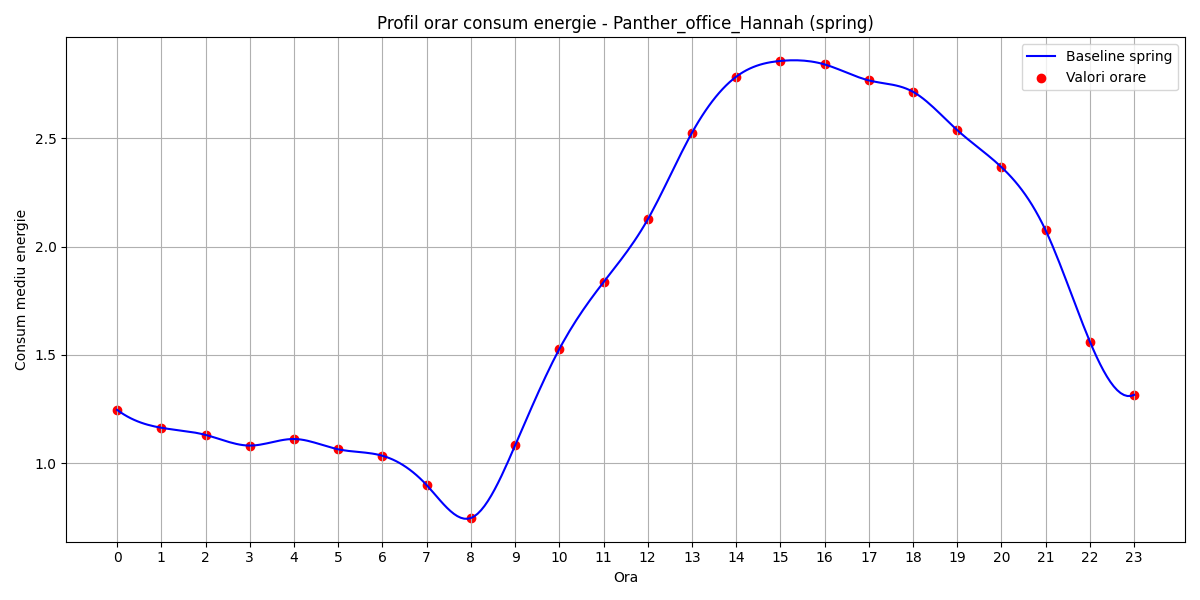

The file beside this chart, header and first rows:
hour, B(t)
0, 1.246
1, 1.163
2, 1.13
3, 1.081
4, 1.111
5, 1.063
6, 1.034
7, 0.8981
8, 0.7458
9, 1.081
10, 1.527
11, 1.836
12, 2.126
13, 2.526
14, 2.785
15, 2.858
16, 2.842
17, 2.768
18, 2.715
19, 2.538
20, 2.367
21, 2.075
22, 1.561
23, 1.315
